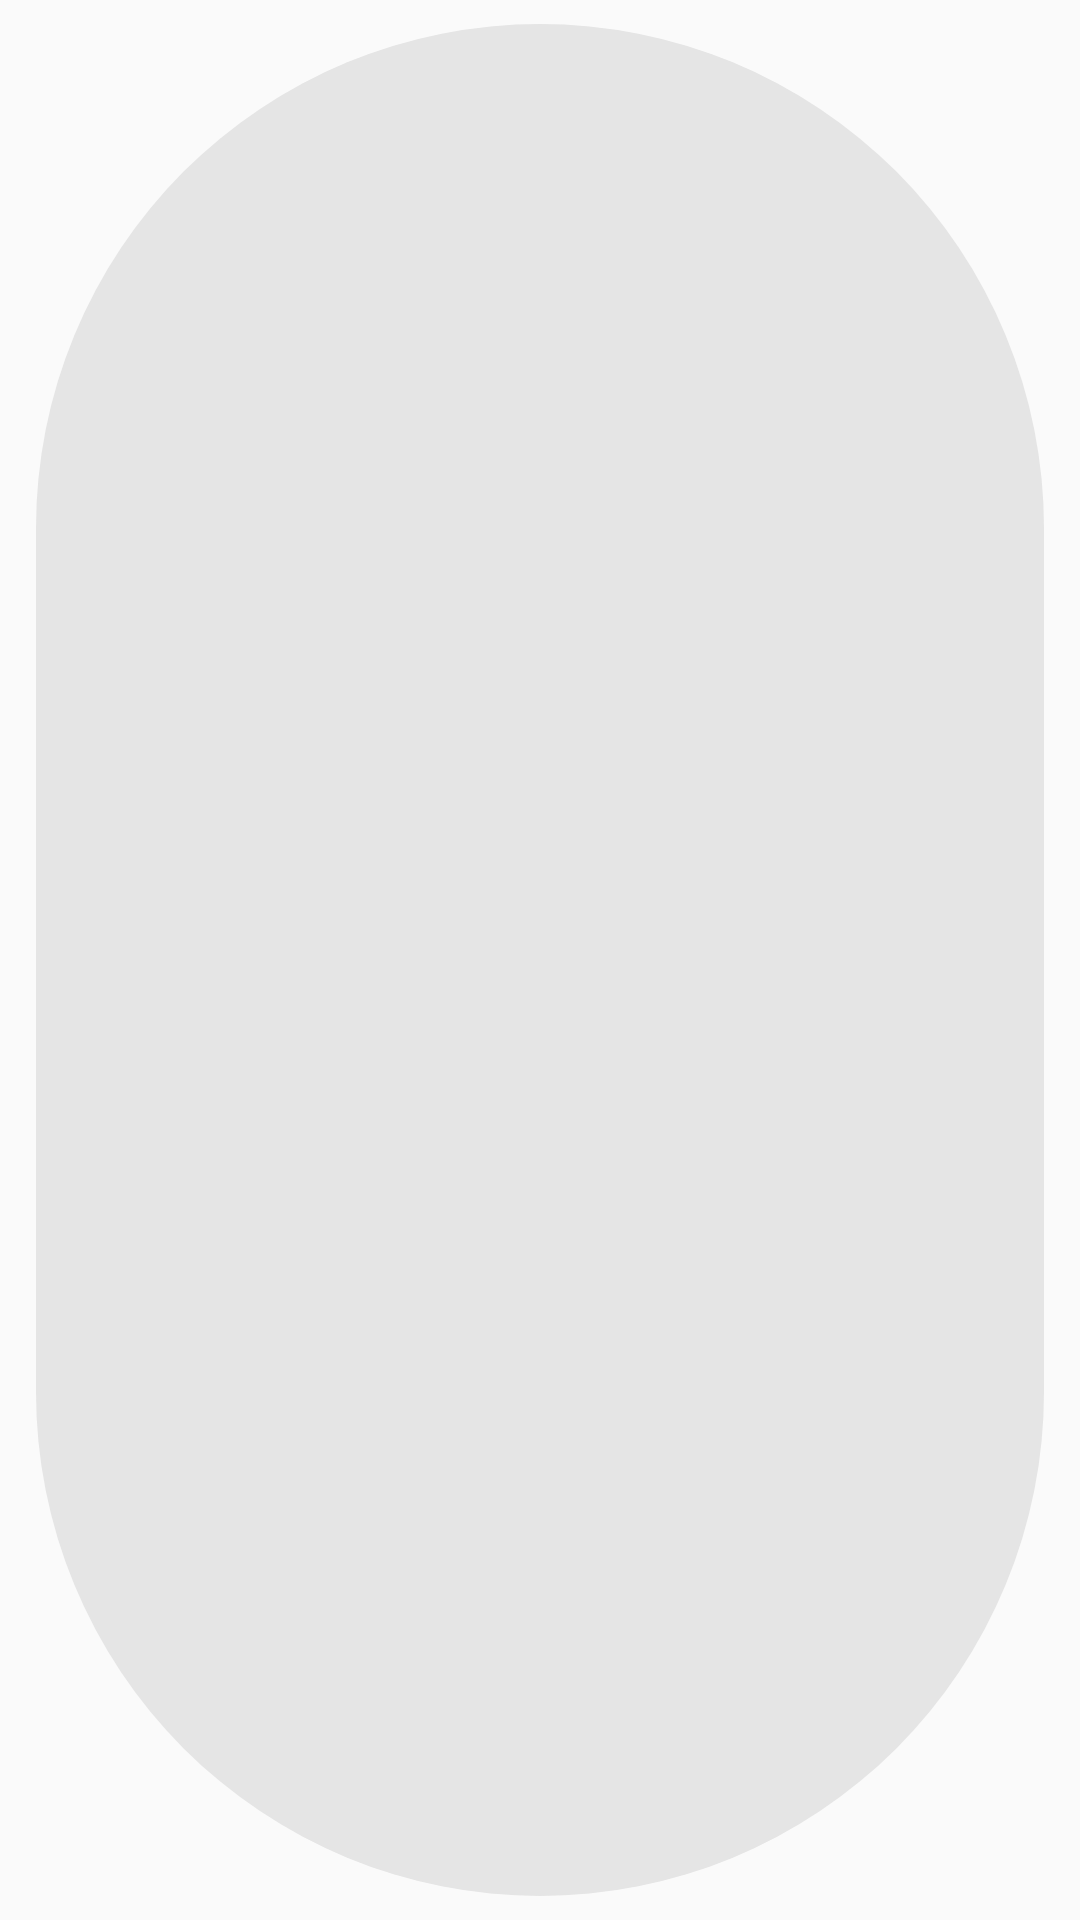

Write the Android layout XML for this screen, with the resource values it uses.
<!-- AndroidManifest.xml: application theme AppTheme -->
<!-- res/layout/chip_layout.xml -->
<com.google.android.material.chip.Chip
    xmlns:android="http://schemas.android.com/apk/res/android"
    android:id="@+id/detail_manga_category"
    android:layout_width="wrap_content"
    android:layout_height="wrap_content"
    android:padding="4dp" />
<!-- resources referenced by this layout -->
<resources>
  <style name="AppTheme" parent="Theme.MaterialComponents.Light.NoActionBar.Bridge">
          
          <item name="colorPrimary">#6200EE</item>
          <item name="colorPrimaryDark">#3700B3</item>
          <item name="colorAccent">#2196F3</item>
      </style>
</resources>
